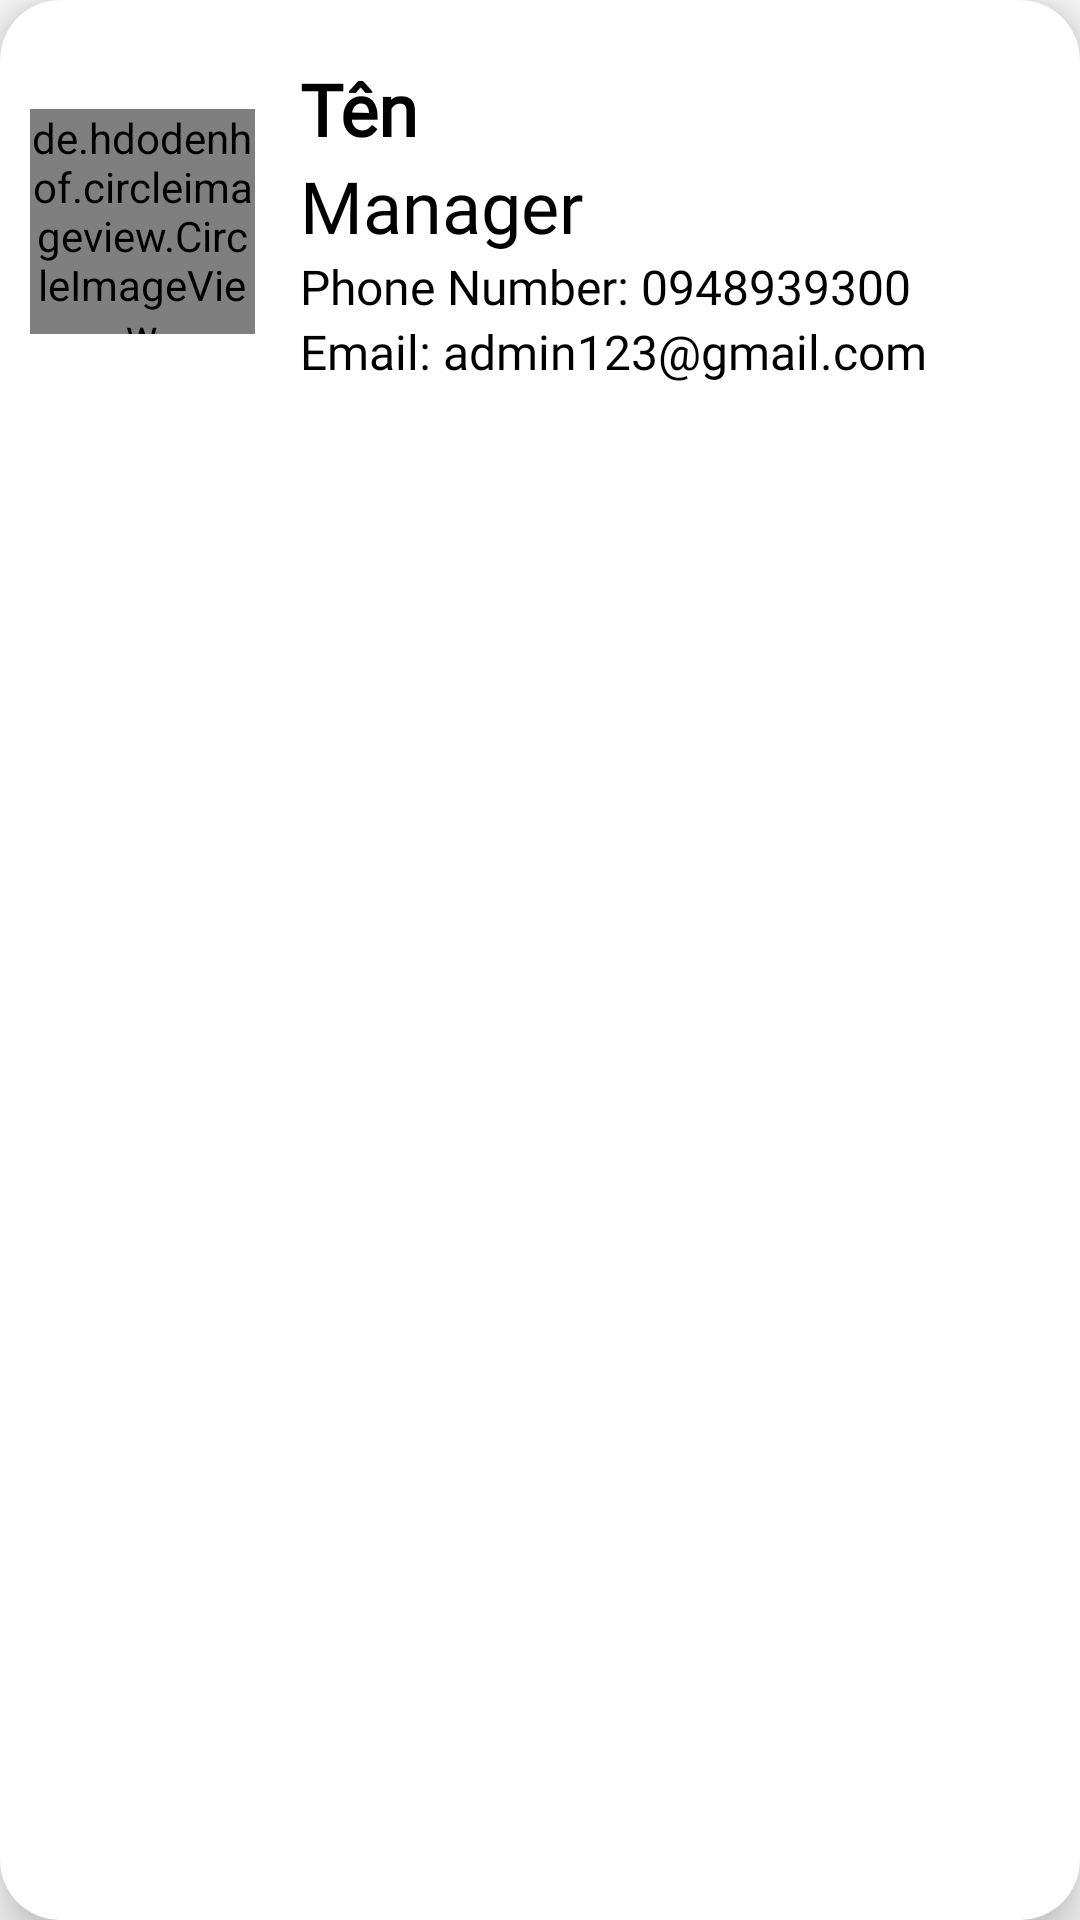

Write the Android layout XML for this screen, with the resource values it uses.
<!-- AndroidManifest.xml: application theme Theme.CoffeStoreApp -->
<!-- res/layout/custom_layout_displaystaff.xml -->
<?xml version="1.0" encoding="utf-8"?>
<androidx.cardview.widget.CardView xmlns:android="http://schemas.android.com/apk/res/android"
    android:layout_width="match_parent"
    android:layout_height="wrap_content"
    xmlns:app="http://schemas.android.com/apk/res-auto"
    app:cardCornerRadius="20dp"
    android:layout_margin="15dp"
    app:cardElevation="10dp">

    <RelativeLayout
        android:layout_width="match_parent"
        android:layout_height="wrap_content"

        android:paddingStart="10dp"
        android:paddingTop="20dp"
        android:paddingBottom="20dp">

        <de.hdodenhof.circleimageview.CircleImageView
            android:id="@+id/img_customstaff_staffImage"
            android:layout_width="75dp"
            android:layout_height="75dp"
            android:layout_centerVertical="true"
            android:src="@drawable/user_cog_solid"
            app:civ_border_width="0dp"
            app:civ_circle_background_color="@color/black" />

        <LinearLayout
            android:layout_width="wrap_content"
            android:layout_height="wrap_content"
            android:layout_centerVertical="true"
            android:layout_toEndOf="@id/img_customstaff_staffImage"
            android:orientation="vertical"
            android:paddingStart="15dp">

            <TextView
                android:id="@+id/txt_customstaff_staffName"
                android:layout_width="wrap_content"
                android:layout_height="wrap_content"
                android:fontFamily="@font/muli_black"
                android:text="Tên "
                android:textColor="@color/black"
                android:textSize="24sp"
                android:textStyle="bold"/>

            <TextView
                android:id="@+id/txt_customstaff_role"
                android:layout_width="wrap_content"
                android:layout_height="wrap_content"
                android:fontFamily="@font/muli_black"
                android:gravity="center"
                android:text="Manager"
                android:textColor="@color/black"
                android:textSize="24sp" />

            <TextView
                android:id="@+id/txt_customstaff_phoneNumber"
                android:layout_width="wrap_content"
                android:layout_height="wrap_content"
                android:fontFamily="@font/muli"
                android:text="Phone Number: 0948939300"
                android:textColor="@color/black"
                android:textSize="16sp" />

            <TextView
                android:id="@+id/txt_customstaff_Email"
                android:layout_width="wrap_content"
                android:layout_height="wrap_content"
                android:fontFamily="@font/muli"
                android:gravity="center"
                android:text="Email: admin123@gmail.com"
                android:textColor="@color/black"
                android:textSize="16sp" />
        </LinearLayout>

    </RelativeLayout>

</androidx.cardview.widget.CardView>
<!-- resources referenced by this layout -->
<resources>
  <color name="black">#FF000000</color>
  <style name="Theme.CoffeStoreApp" parent="Theme.MaterialComponents.Light.NoActionBar.Bridge">
          
          <item name="colorPrimary">@color/purple_500</item>
          <item name="colorPrimaryVariant">@color/purple_700</item>
          <item name="colorOnPrimary">@color/white</item>
          
          <item name="colorSecondary">@color/teal_200</item>
          <item name="colorSecondaryVariant">@color/teal_700</item>
          <item name="colorOnSecondary">@color/black</item>
          
          <item name="android:statusBarColor" tools:targetApi="l">?attr/colorPrimaryVariant</item>
          
      </style>
  <color name="purple_500">#FF6200EE</color>
  <color name="purple_700">#FF3700B3</color>
  <color name="white">#FFFFFFFF</color>
  <color name="teal_200">#FF03DAC5</color>
  <color name="teal_700">#FF018786</color>
</resources>
